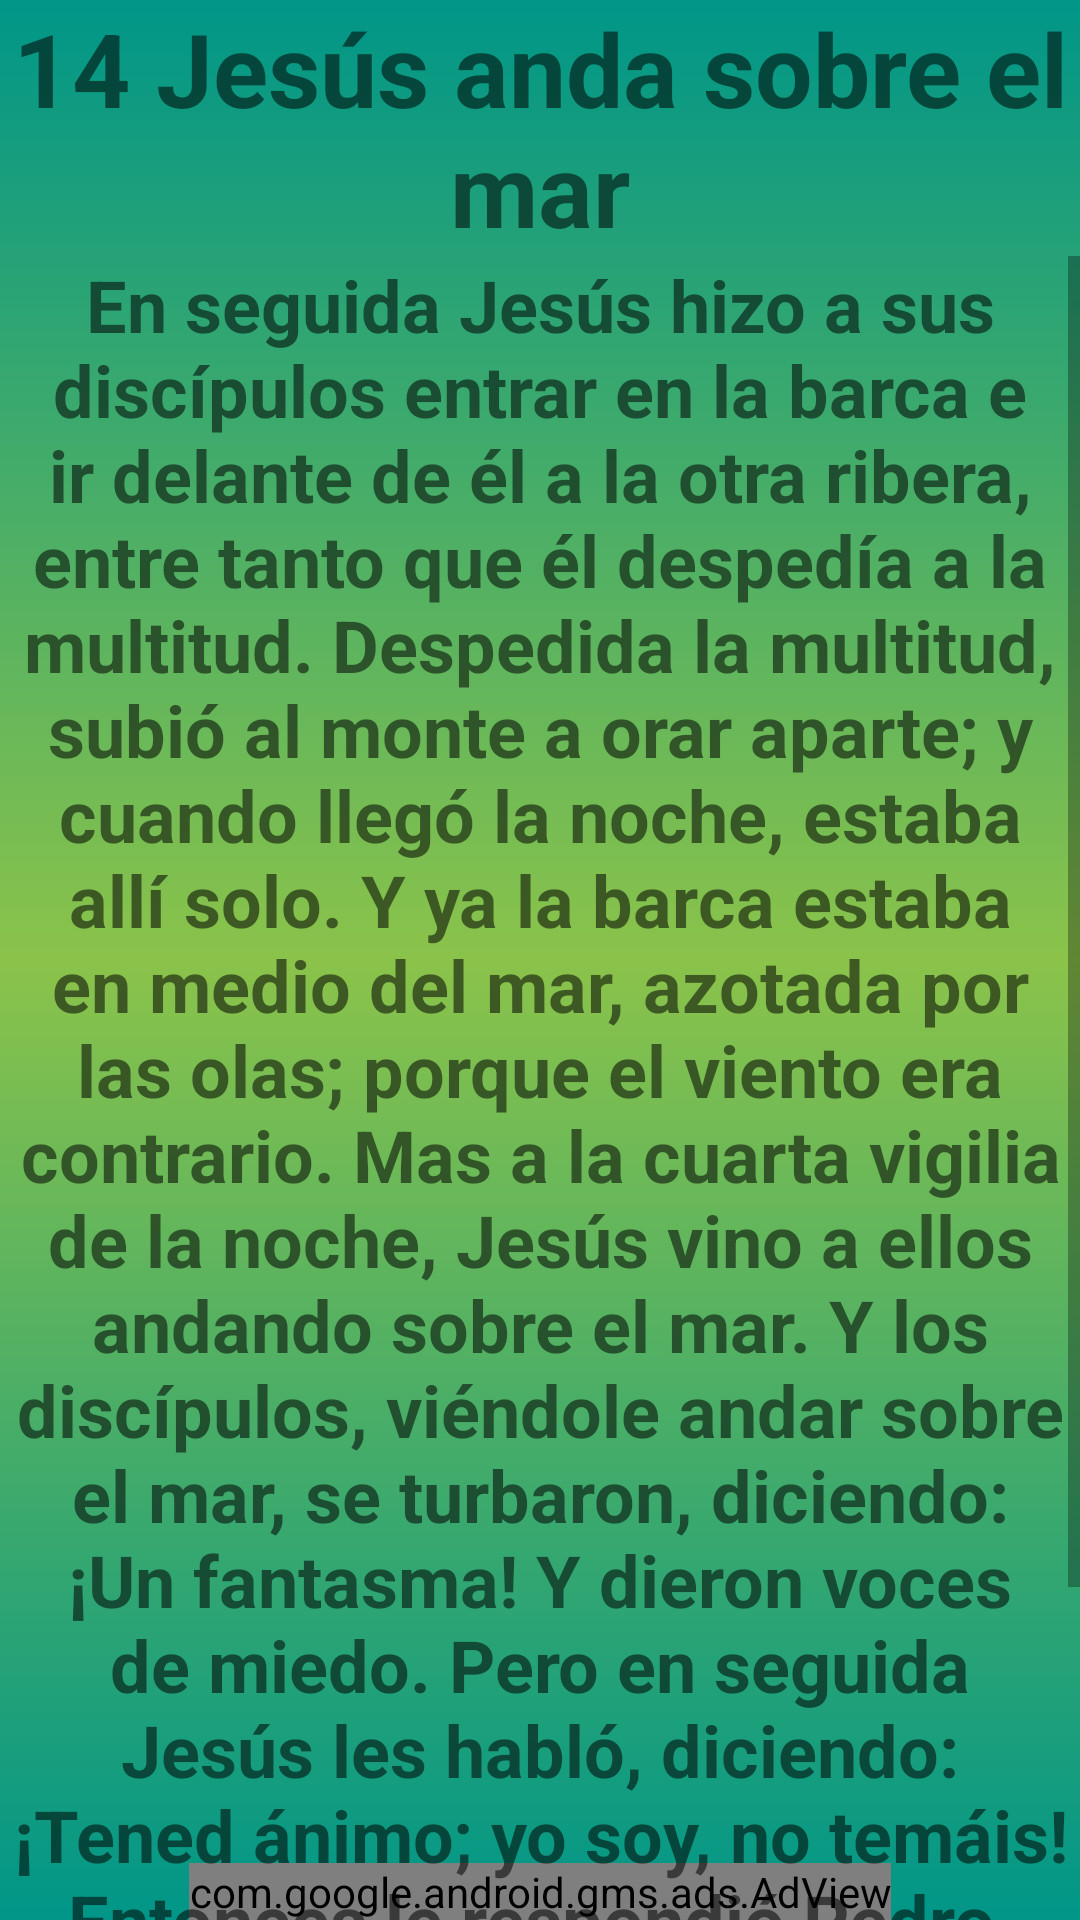

Produce the Android XML layout that renders to this screen, including the resource entries it uses.
<!-- AndroidManifest.xml: application theme Theme.Prayer -->
<!-- res/layout/milagro14.xml -->
<?xml version="1.0" encoding="utf-8"?>
<androidx.constraintlayout.widget.ConstraintLayout xmlns:android="http://schemas.android.com/apk/res/android"
    xmlns:app="http://schemas.android.com/apk/res-auto"
    xmlns:tools="http://schemas.android.com/tools"
    android:layout_width="match_parent"
    android:layout_height="match_parent"
    tools:context=".Milagro14"
    android:background="@drawable/fondo_degradado">

    <TextView
        android:id="@+id/textView2"
        android:layout_width="match_parent"
        android:layout_height="wrap_content"
        android:text="@string/titulo_milagro14"
        android:textAlignment="center"
        android:textSize="34sp"
        android:textStyle="bold"
        app:layout_constraintEnd_toEndOf="parent"
        app:layout_constraintStart_toStartOf="parent"
        app:layout_constraintTop_toTopOf="parent" />
    <com.google.android.gms.ads.AdView
        android:id="@+id/adViewadViewmil14"
        android:layout_width="wrap_content"
        android:layout_height="wrap_content"
        android:layout_alignParentBottom="true"
        android:layout_centerHorizontal="true"
        app:adSize="BANNER"
        app:adUnitId="ca-app-pub-1008936073037880/2955272456"
        app:layout_constraintBottom_toBottomOf="parent"
        app:layout_constraintEnd_toEndOf="parent"
        app:layout_constraintStart_toStartOf="parent"
        ></com.google.android.gms.ads.AdView>

    <ScrollView
        android:layout_width="match_parent"
        android:layout_height="655dp"
        app:layout_constraintBottom_toTopOf="@+id/adView"
        app:layout_constraintEnd_toEndOf="parent"
        app:layout_constraintStart_toStartOf="parent"
        app:layout_constraintTop_toBottomOf="@+id/textView2"
        tools:ignore="UnknownIdInLayout">

        <LinearLayout
            android:layout_width="match_parent"
            android:layout_height="wrap_content"
            android:orientation="vertical">

            <TextView
                android:id="@+id/textView3"
                android:layout_width="match_parent"
                android:layout_height="wrap_content"
                android:text="@string/texto_milagro14"
                android:textAlignment="center"
                android:textSize="24sp"
                android:textStyle="bold" />
        </LinearLayout>
    </ScrollView>


</androidx.constraintlayout.widget.ConstraintLayout>
<!-- resources referenced by this layout -->
<resources>
  <!-- drawable fondo_degradado (drawable) -->
  <?xml version="1.0" encoding="utf-8"?>
  <selector xmlns:android="http://schemas.android.com/apk/res/android">
      <item>
          <shape android:shape="rectangle">
              <gradient
                  android:startColor="#009688"
                  android:centerColor="#8BC34A"
  
                  android:endColor="#009688"
                  android:angle="270"/>
  
  
  
  
  
  
          </shape>
  
  
  
  
      </item>
  
  </selector>
  <string name="texto_milagro14">En seguida Jesús hizo a sus discípulos entrar en la barca e ir delante de él a la otra ribera, entre tanto que él despedía a la multitud. Despedida la multitud, subió al monte a orar aparte; y cuando llegó la noche, estaba allí solo. Y ya la barca estaba en medio del mar, azotada por las olas; porque el viento era contrario. Mas a la cuarta vigilia de la noche, Jesús vino a ellos andando sobre el mar. Y los discípulos, viéndole andar sobre el mar, se turbaron, diciendo: ¡Un fantasma! Y dieron voces de miedo. Pero en seguida Jesús les habló, diciendo: ¡Tened ánimo; yo soy, no temáis! Entonces le respondió Pedro, y dijo: Señor, si eres tú, manda que yo vaya a ti sobre las aguas. Y él dijo: Ven. Y descendiendo Pedro de la barca, andaba sobre las aguas para ir a Jesús. Pero al ver el fuerte viento, tuvo miedo; y comenzando a hundirse, dio voces, diciendo: ¡Señor, sálvame! Al momento Jesús, extendiendo la mano, asió de él, y le dijo: ¡Hombre de poca fe! ¿Por qué dudaste? Y cuando ellos subieron en la barca, se calmó el viento.</string>
  <string name="titulo_milagro14">14 Jesús anda sobre el mar</string>
  <style name="Theme.Prayer" parent="Theme.MaterialComponents.DayNight.NoActionBar">
          
          <item name="colorPrimary">#FFC107</item>
          <item name="colorPrimaryVariant">@color/md_lime_800</item>
          <item name="colorOnPrimary">@color/black</item>
          
          <item name="colorSecondary">@color/teal_200</item>
          <item name="colorSecondaryVariant">@color/teal_700</item>
          <item name="colorOnSecondary">@color/black</item>
          
          <item name="android:statusBarColor" tools:targetApi="l">?attr/colorPrimaryVariant</item>
          
      </style>
  <color name="md_lime_800">#9E9D24</color>
  <color name="black">#FF000000</color>
  <color name="teal_200">#FF03DAC5</color>
  <color name="teal_700">#FF018786</color>
</resources>
